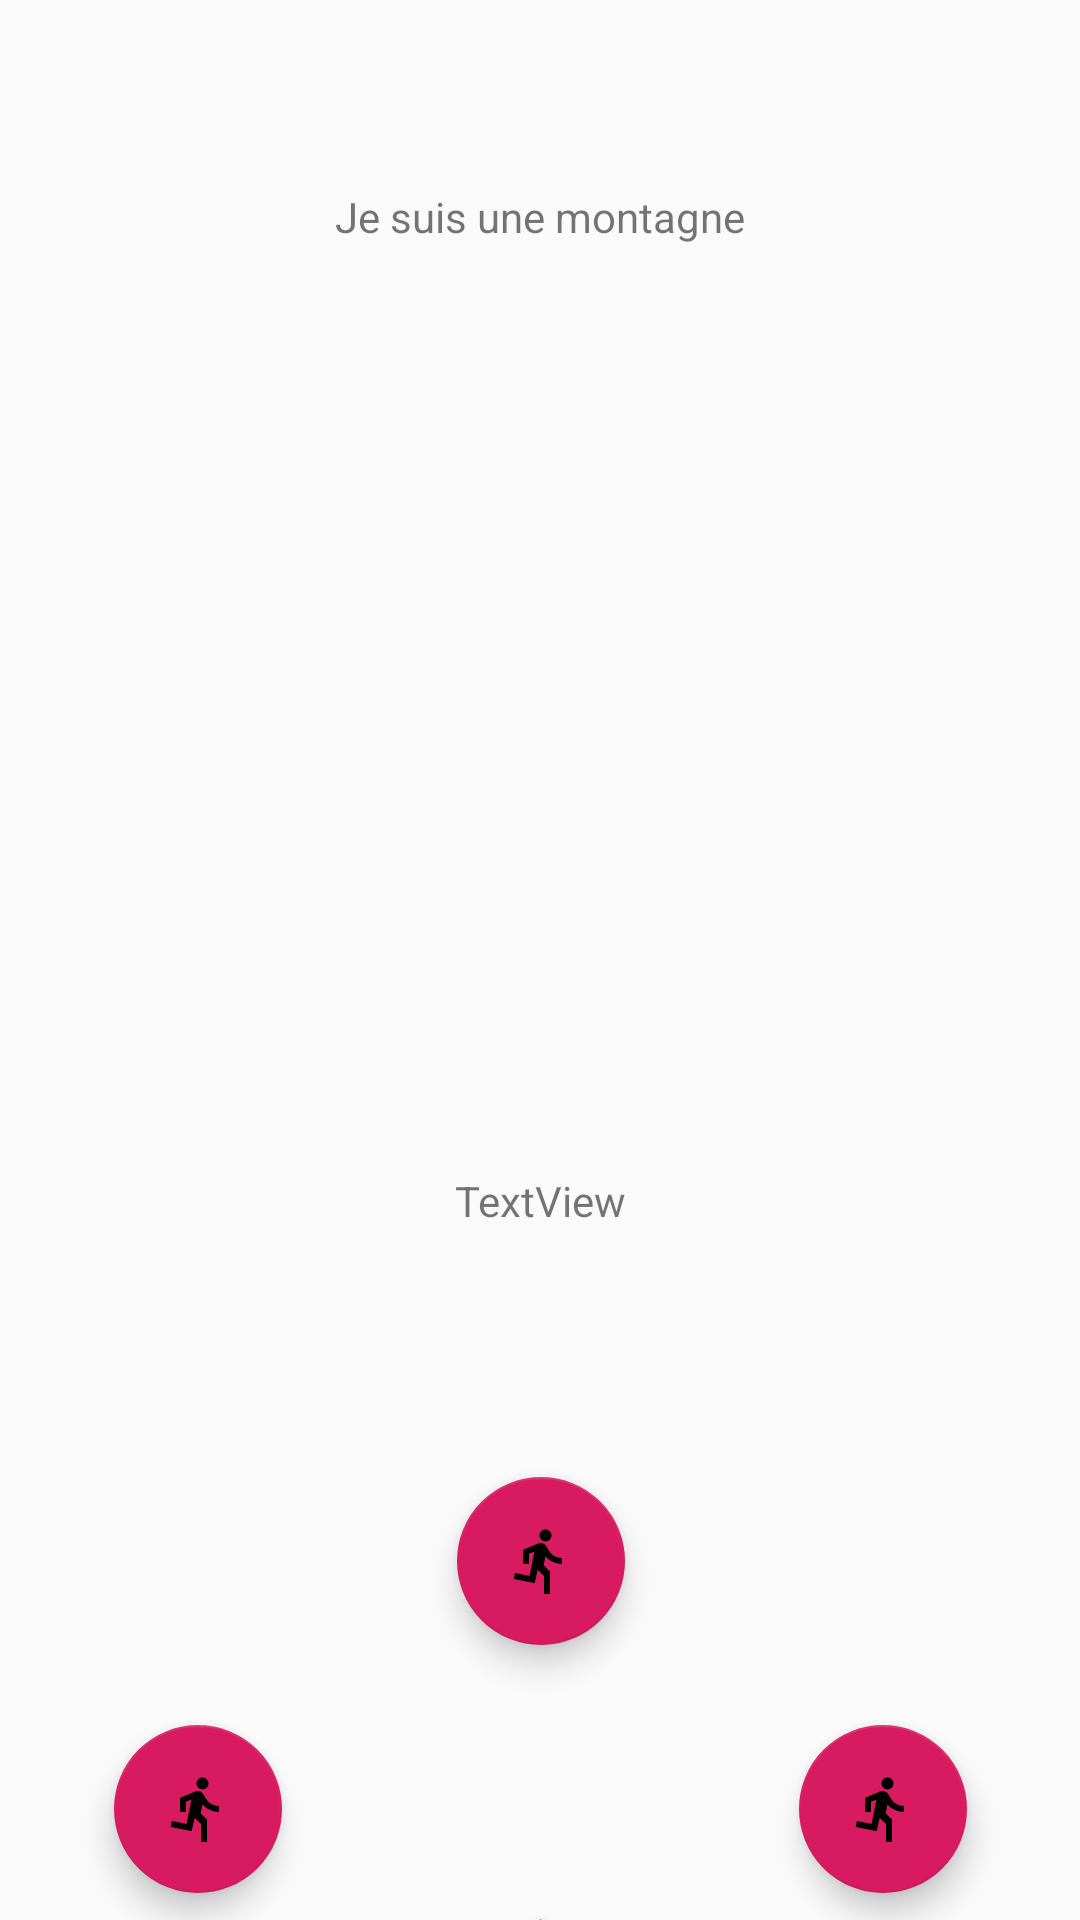

Here is an Android app screen rendered from its layout file. Give the layout XML and the strings, colors and styles it references.
<!-- AndroidManifest.xml: application theme AppTheme -->
<!-- res/layout/activity_gesture.xml -->
<?xml version="1.0" encoding="utf-8"?>
<androidx.constraintlayout.widget.ConstraintLayout xmlns:android="http://schemas.android.com/apk/res/android"
                                                   xmlns:app="http://schemas.android.com/apk/res-auto"
                                                   xmlns:tools="http://schemas.android.com/tools" android:layout_width="match_parent"
             android:layout_height="match_parent">

    <androidx.constraintlayout.widget.ConstraintLayout
            android:layout_width="match_parent"
            android:id="@+id/gesture1Container"
            android:layout_height="match_parent">

        <ImageView
                android:layout_width="240dp"
                android:layout_height="240dp" app:srcCompat="@drawable/ic_android_black_24dp"
                android:id="@+id/imageView28" android:layout_marginTop="8dp"
                app:layout_constraintTop_toBottomOf="@+id/textView27" app:layout_constraintEnd_toEndOf="parent"
                android:layout_marginEnd="8dp" app:layout_constraintStart_toStartOf="parent"
                android:layout_marginStart="8dp" app:layout_constraintHorizontal_bias="0.496"
                app:layout_constraintBottom_toTopOf="@+id/textView29"/>
        <TextView
                android:text="Je suis une montagne"
                android:layout_width="wrap_content"
                android:layout_height="wrap_content"
                android:id="@+id/textView27" app:layout_constraintEnd_toEndOf="parent" android:layout_marginEnd="8dp"
                app:layout_constraintStart_toStartOf="parent" android:layout_marginStart="8dp"
                app:layout_constraintTop_toTopOf="parent"
                app:layout_constraintBottom_toTopOf="@+id/imageView28"
                app:layout_constraintVertical_chainStyle="spread"
                android:layout_marginTop="32dp"/>
        <TextView
                android:text="TextView"
                android:layout_width="wrap_content"
                android:layout_height="wrap_content"
                android:id="@+id/textView29"
                app:layout_constraintTop_toBottomOf="@+id/imageView28" app:layout_constraintStart_toStartOf="parent"
                android:layout_marginStart="8dp" app:layout_constraintEnd_toEndOf="parent"
                android:layout_marginEnd="8dp"
                app:layout_constraintBottom_toBottomOf="parent" android:layout_marginBottom="200dp"/>
    </androidx.constraintlayout.widget.ConstraintLayout>
    <com.google.android.material.floatingactionbutton.FloatingActionButton
            android:layout_width="wrap_content"
            android:layout_height="wrap_content"
            android:clickable="true" app:srcCompat="@drawable/ic_directions_run_black_24dp"
            app:layout_constraintCircle="@+id/unused"
            app:layout_constraintCircleAngle="288"
            app:layout_constraintCircleRadius="120dp"
            android:id="@+id/floatingActionButton5"/>
    <com.google.android.material.floatingactionbutton.FloatingActionButton
            android:layout_width="wrap_content"
            android:layout_height="wrap_content"
            android:clickable="true" app:srcCompat="@drawable/ic_directions_run_black_24dp"
            app:layout_constraintCircle="@+id/unused"
            app:layout_constraintCircleAngle="216"
            app:layout_constraintCircleRadius="120dp"
            android:id="@+id/floatingActionButton4"/>
    <com.google.android.material.floatingactionbutton.FloatingActionButton
            android:layout_width="wrap_content"
            android:layout_height="wrap_content"
            android:clickable="true" app:srcCompat="@drawable/ic_directions_run_black_24dp"
            app:layout_constraintCircle="@+id/unused"
            app:layout_constraintCircleAngle="144"
            app:layout_constraintCircleRadius="120dp"
            android:id="@+id/floatingActionButton3"/>
    <com.google.android.material.floatingactionbutton.FloatingActionButton
            android:layout_width="wrap_content"
            android:layout_height="wrap_content"
            android:clickable="true"
            app:srcCompat="@drawable/ic_directions_run_black_24dp"
            app:layout_constraintCircle="@+id/unused"
            app:layout_constraintCircleAngle="72"
            app:layout_constraintCircleRadius="120dp"
            android:id="@+id/floatingActionButton2"/>
    <com.google.android.material.floatingactionbutton.FloatingActionButton
            android:layout_width="wrap_content"
            android:layout_height="wrap_content"
            android:clickable="true"
            app:srcCompat="@drawable/ic_directions_run_black_24dp"
            app:layout_constraintCircle="@+id/unused"
            app:layout_constraintCircleAngle="0"
            app:layout_constraintCircleRadius="120dp"
            android:id="@+id/floatingActionButton1"/>
    <com.google.android.material.floatingactionbutton.FloatingActionButton
            android:layout_width="1dp"
            android:layout_height="1dp"
            android:clickable="true"
            app:srcCompat="@drawable/ic_directions_bike_black_24dp"
            android:id="@+id/unused"
            app:layout_constraintEnd_toEndOf="parent"
            android:layout_marginEnd="8dp"
            app:layout_constraintStart_toStartOf="parent"
            android:layout_marginStart="8dp"
            android:layout_marginBottom="8dp"
            app:layout_constraintBottom_toBottomOf="parent"
            app:layout_constraintTop_toBottomOf="parent"/>

</androidx.constraintlayout.widget.ConstraintLayout>
<!-- resources referenced by this layout -->
<resources>
  <!-- drawable ic_directions_bike_black_24dp (drawable) -->
  <vector android:height="24dp" android:tint="#010101"
      android:viewportHeight="24.0" android:viewportWidth="24.0"
      android:width="24dp" xmlns:android="http://schemas.android.com/apk/res/android">
      <path android:fillColor="#FF000000" android:pathData="M15.5,5.5c1.1,0 2,-0.9 2,-2s-0.9,-2 -2,-2 -2,0.9 -2,2 0.9,2 2,2zM5,12c-2.8,0 -5,2.2 -5,5s2.2,5 5,5 5,-2.2 5,-5 -2.2,-5 -5,-5zM5,20.5c-1.9,0 -3.5,-1.6 -3.5,-3.5s1.6,-3.5 3.5,-3.5 3.5,1.6 3.5,3.5 -1.6,3.5 -3.5,3.5zM10.8,10.5l2.4,-2.4 0.8,0.8c1.3,1.3 3,2.1 5.1,2.1L19.1,9c-1.5,0 -2.7,-0.6 -3.6,-1.5l-1.9,-1.9c-0.5,-0.4 -1,-0.6 -1.6,-0.6s-1.1,0.2 -1.4,0.6L7.8,8.4c-0.4,0.4 -0.6,0.9 -0.6,1.4 0,0.6 0.2,1.1 0.6,1.4L11,14v5h2v-6.2l-2.2,-2.3zM19,12c-2.8,0 -5,2.2 -5,5s2.2,5 5,5 5,-2.2 5,-5 -2.2,-5 -5,-5zM19,20.5c-1.9,0 -3.5,-1.6 -3.5,-3.5s1.6,-3.5 3.5,-3.5 3.5,1.6 3.5,3.5 -1.6,3.5 -3.5,3.5z"/>
  </vector>
  <!-- drawable ic_directions_run_black_24dp (drawable) -->
  <vector android:height="24dp" android:tint="#010101"
      android:viewportHeight="24.0" android:viewportWidth="24.0"
      android:width="24dp" xmlns:android="http://schemas.android.com/apk/res/android">
      <path android:fillColor="#FF000000" android:pathData="M13.49,5.48c1.1,0 2,-0.9 2,-2s-0.9,-2 -2,-2 -2,0.9 -2,2 0.9,2 2,2zM9.89,19.38l1,-4.4 2.1,2v6h2v-7.5l-2.1,-2 0.6,-3c1.3,1.5 3.3,2.5 5.5,2.5v-2c-1.9,0 -3.5,-1 -4.3,-2.4l-1,-1.6c-0.4,-0.6 -1,-1 -1.7,-1 -0.3,0 -0.5,0.1 -0.8,0.1l-5.2,2.2v4.7h2v-3.4l1.8,-0.7 -1.6,8.1 -4.9,-1 -0.4,2 7,1.4z"/>
  </vector>
  <style name="AppTheme" parent="Theme.AppCompat.Light.DarkActionBar">
          
          <item name="colorPrimary">@color/colorPrimary</item>
          <item name="colorPrimaryDark">@color/colorPrimaryDark</item>
          <item name="colorAccent">@color/colorAccent</item>
      </style>
  <color name="colorPrimary">#008577</color>
  <color name="colorPrimaryDark">#00574B</color>
  <color name="colorAccent">#D81B60</color>
</resources>
